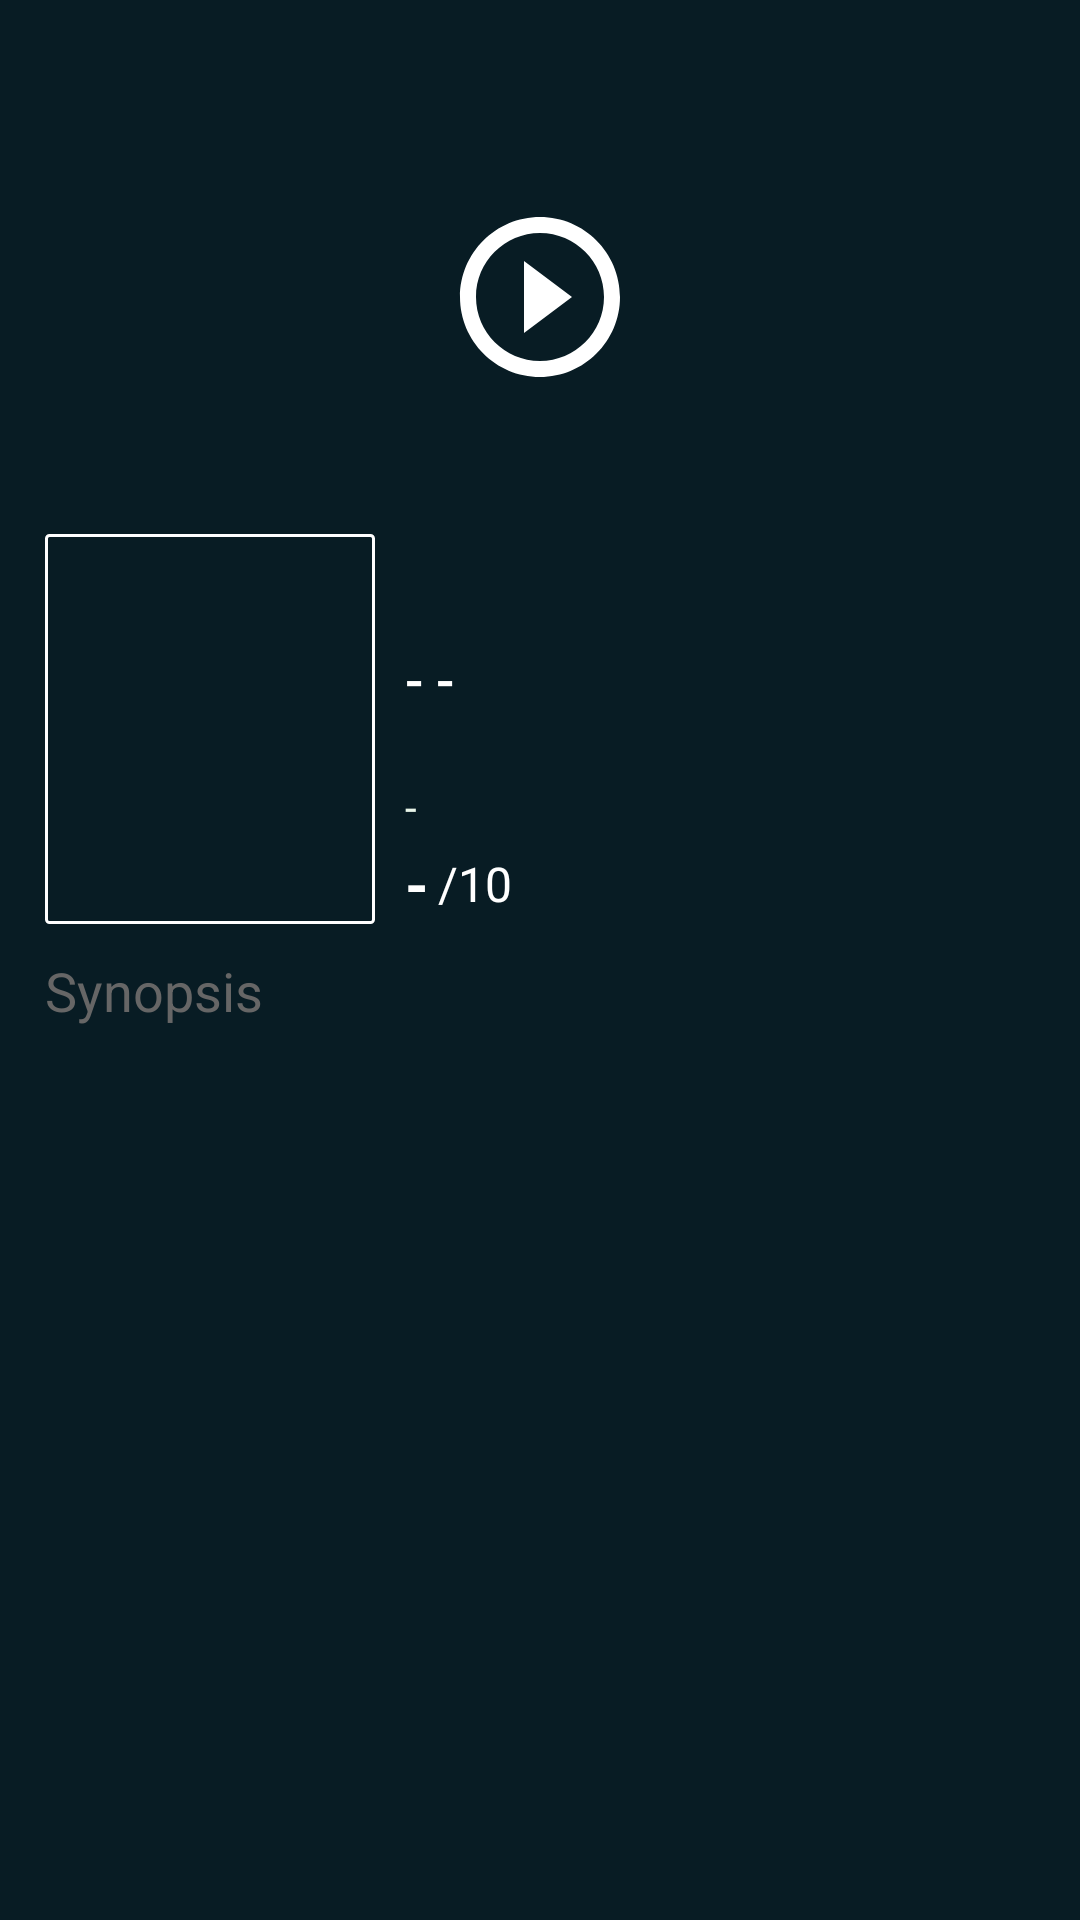

Android layout source for this screen:
<!-- AndroidManifest.xml: application theme AppTheme -->
<!-- res/layout/activity_movie_detail.xml -->
<?xml version="1.0" encoding="utf-8"?>
<ScrollView xmlns:android="http://schemas.android.com/apk/res/android"
    xmlns:tools="http://schemas.android.com/tools"
    android:layout_width="match_parent"
    android:layout_height="match_parent"
    android:background="@color/colorPrimaryDark"
    tools:context=".ui.MovieDetailActivity">

    <RelativeLayout
        android:layout_width="match_parent"
        android:layout_height="wrap_content">

        <ImageView
            android:id="@+id/iv_backdrop"
            android:layout_width="match_parent"
            android:layout_height="200dp"
            android:layout_alignParentLeft="true"
            android:layout_alignParentStart="true"
            android:layout_marginBottom="300dp"
            android:contentDescription="@string/backdrop_image"
            android:scaleType="centerCrop"
            tools:ignore="RtlHardcoded" />

        <TextView
            android:id="@+id/movie_more_info"
            android:layout_width="wrap_content"
            android:layout_height="wrap_content"
            android:layout_alignBottom="@+id/iv_poster_detail"
            android:layout_marginLeft="28dp"
            android:layout_marginStart="10dp"
            android:layout_toRightOf="@+id/iv_poster_detail"
            android:fontFamily="sans-serif-medium"
            android:lines="1"
            android:text=""
            android:textAppearance="?android:attr/textAppearanceMedium"
            android:textColor="@color/white"
            android:textSize="11sp"
            tools:ignore="RtlHardcoded,SmallSp" />

        <TextView
            android:id="@+id/tv_synopsis_fix"
            android:layout_width="wrap_content"
            android:layout_height="wrap_content"
            android:layout_alignStart="@+id/iv_poster_detail"
            android:layout_below="@+id/iv_poster_detail"
            android:layout_marginTop="10dp"
            android:text="@string/movie_synopsis"
            android:textAppearance="?android:attr/textAppearanceMedium"
            android:textColor="@color/greyLight" />

        <LinearLayout
            android:id="@+id/layout_synopsis"
            android:layout_width="match_parent"
            android:layout_height="match_parent"
            android:layout_alignStart="@+id/tv_synopsis_fix"
            android:orientation="vertical"
            android:layout_below="@+id/tv_synopsis_fix"
            android:paddingEnd="16dp"
            tools:ignore="RtlSymmetry">

            <TextView
                android:id="@+id/tv_synopsis"
                android:layout_width="match_parent"
                android:layout_height="match_parent"
                android:textColor="@color/white"
                android:textAppearance="?android:attr/textAppearanceSmall" />
        </LinearLayout>

        <ImageView
            android:id="@+id/iv_poster_detail"
            android:layout_width="110dp"
            android:layout_height="130dp"
            android:layout_alignParentLeft="true"
            android:layout_alignParentStart="true"
            android:layout_alignParentTop="true"
            android:layout_marginLeft="15dp"
            android:layout_marginTop="178dp"
            android:background="@drawable/poster_background"
            android:contentDescription="@string/movie_poster"
            android:scaleType="fitXY"
            tools:ignore="RtlHardcoded" />

        <ImageView
            android:id="@+id/iv_trailer"
            android:layout_width="wrap_content"
            android:layout_height="wrap_content"
            android:layout_alignParentTop="true"
            android:layout_centerHorizontal="true"
            android:layout_marginTop="67dp"
            android:onClick="onClickButtonBackdrop"
            android:contentDescription="@string/trailer_player"
            android:src="@drawable/ic_play" />

        <TextView
            android:id="@+id/tv_title_detail"
            android:layout_width="wrap_content"
            android:layout_height="wrap_content"
            android:layout_alignLeft="@+id/movie_more_info"
            android:layout_alignStart="@+id/movie_more_info"
            android:layout_alignTop="@+id/iv_poster_detail"
            android:layout_marginTop="36dp"
            android:fontFamily="sans-serif-medium"
            android:lines="2"
            android:text="@string/movie_title"
            android:textAppearance="?android:attr/textAppearanceMedium"
            android:textColor="@color/white"
            tools:ignore="RtlHardcoded" />


        <LinearLayout
            android:layout_width="wrap_content"
            android:layout_height="wrap_content"
            android:layout_alignBottom="@+id/movie_more_info"
            android:layout_toEndOf="@+id/movie_more_info"
            android:layout_toRightOf="@+id/movie_more_info"
            android:gravity="center"
            android:orientation="horizontal"
            tools:ignore="RtlHardcoded">

            <TextView
                android:id="@+id/tv_rating"
                android:layout_width="wrap_content"
                android:layout_height="wrap_content"
                android:layout_marginRight="3dp"
                android:text="@string/rating_text"
                android:textColor="@color/white"
                android:textSize="20sp"
                android:textStyle="bold" />

            <TextView
                android:layout_width="wrap_content"
                android:layout_height="wrap_content"
                android:text="@string/rating_out_of_10"
                android:textColor="@color/white"
                android:textSize="16sp" />

            <ImageView
                android:layout_width="wrap_content"
                android:layout_height="wrap_content"
                android:layout_gravity="center"
                android:layout_marginLeft="10dp"
                android:scaleType="fitXY"
                android:contentDescription="@string/movie_rating"
                android:src="@drawable/ic_star" />


        </LinearLayout>

        <TextView
            android:id="@+id/tv_runtime"
            android:layout_width="wrap_content"
            android:layout_height="wrap_content"
            android:layout_below="@+id/tv_title_detail"
            android:layout_toEndOf="@+id/movie_more_info"
            android:layout_toRightOf="@+id/movie_more_info"
            android:text="@string/movie_runtime_year"
            android:textColor="@color/main_background"
            android:textStyle="normal"
            tools:ignore="RtlHardcoded" />


    </RelativeLayout>

</ScrollView>
<!-- resources referenced by this layout -->
<resources>
  <color name="colorPrimaryDark">#081C24</color>
  <color name="greyLight">#666666</color>
  <color name="main_background">#E8F5E9</color>
  <color name="white">#FFFFFF</color>
  <!-- drawable ic_play (drawable) -->
  <vector xmlns:android="http://schemas.android.com/apk/res/android"
      android:width="64dp"
      android:height="64dp"
      android:viewportHeight="24.0"
      android:viewportWidth="24.0">
      <path
          android:fillColor="#fff"
          android:pathData="M10,16.5l6,-4.5 -6,-4.5v9zM12,2C6.48,2 2,6.48 2,12s4.48,10 10,10 10,-4.48 10,-10S17.52,2 12,2zM12,20c-4.41,0 -8,-3.59 -8,-8s3.59,-8 8,-8 8,3.59 8,8 -3.59,8 -8,8z" />
  </vector>
  <!-- drawable poster_background (drawable) -->
  <?xml version="1.0" encoding="utf-8"?>
  <shape xmlns:android="http://schemas.android.com/apk/res/android"
      android:shape="rectangle">
  
      <corners android:radius="1dp" />
      <stroke
          android:width="1dp"
          android:color="#fff" />
      
      <padding
          android:bottom="1dp"
          android:left="1dp"
          android:right="1dp"
          android:top="1dp" />
  
  
  </shape>
  <string name="backdrop_image">Backdrop Image</string>
  <string name="movie_poster">Movie Poster</string>
  <string name="movie_rating">Movie Rating</string>
  <string name="movie_runtime_year">-</string>
  <string name="movie_synopsis">Synopsis</string>
  <string name="movie_title">- -</string>
  <string name="rating_out_of_10">/10</string>
  <string name="rating_text">-</string>
  <string name="trailer_player">Trailer Player</string>
  <style name="AppTheme" parent="Theme.AppCompat.Light.DarkActionBar">
          
          <item name="colorPrimary">@color/colorPrimary</item>
          <item name="colorPrimaryDark">@color/colorPrimaryDark</item>
          <item name="colorAccent">@color/colorAccent</item>
  
          <item name="android:actionOverflowButtonStyle">@style/OverFlow</item>
      </style>
  <color name="colorPrimary">#081C24</color>
  <color name="colorAccent">#E91E63</color>
  <style name="OverFlow" parent="@android:style/Widget.Holo.ActionButton.Overflow">
          <item name="android:src">@drawable/ic_filter_list_black_24dp</item>
      </style>
</resources>
